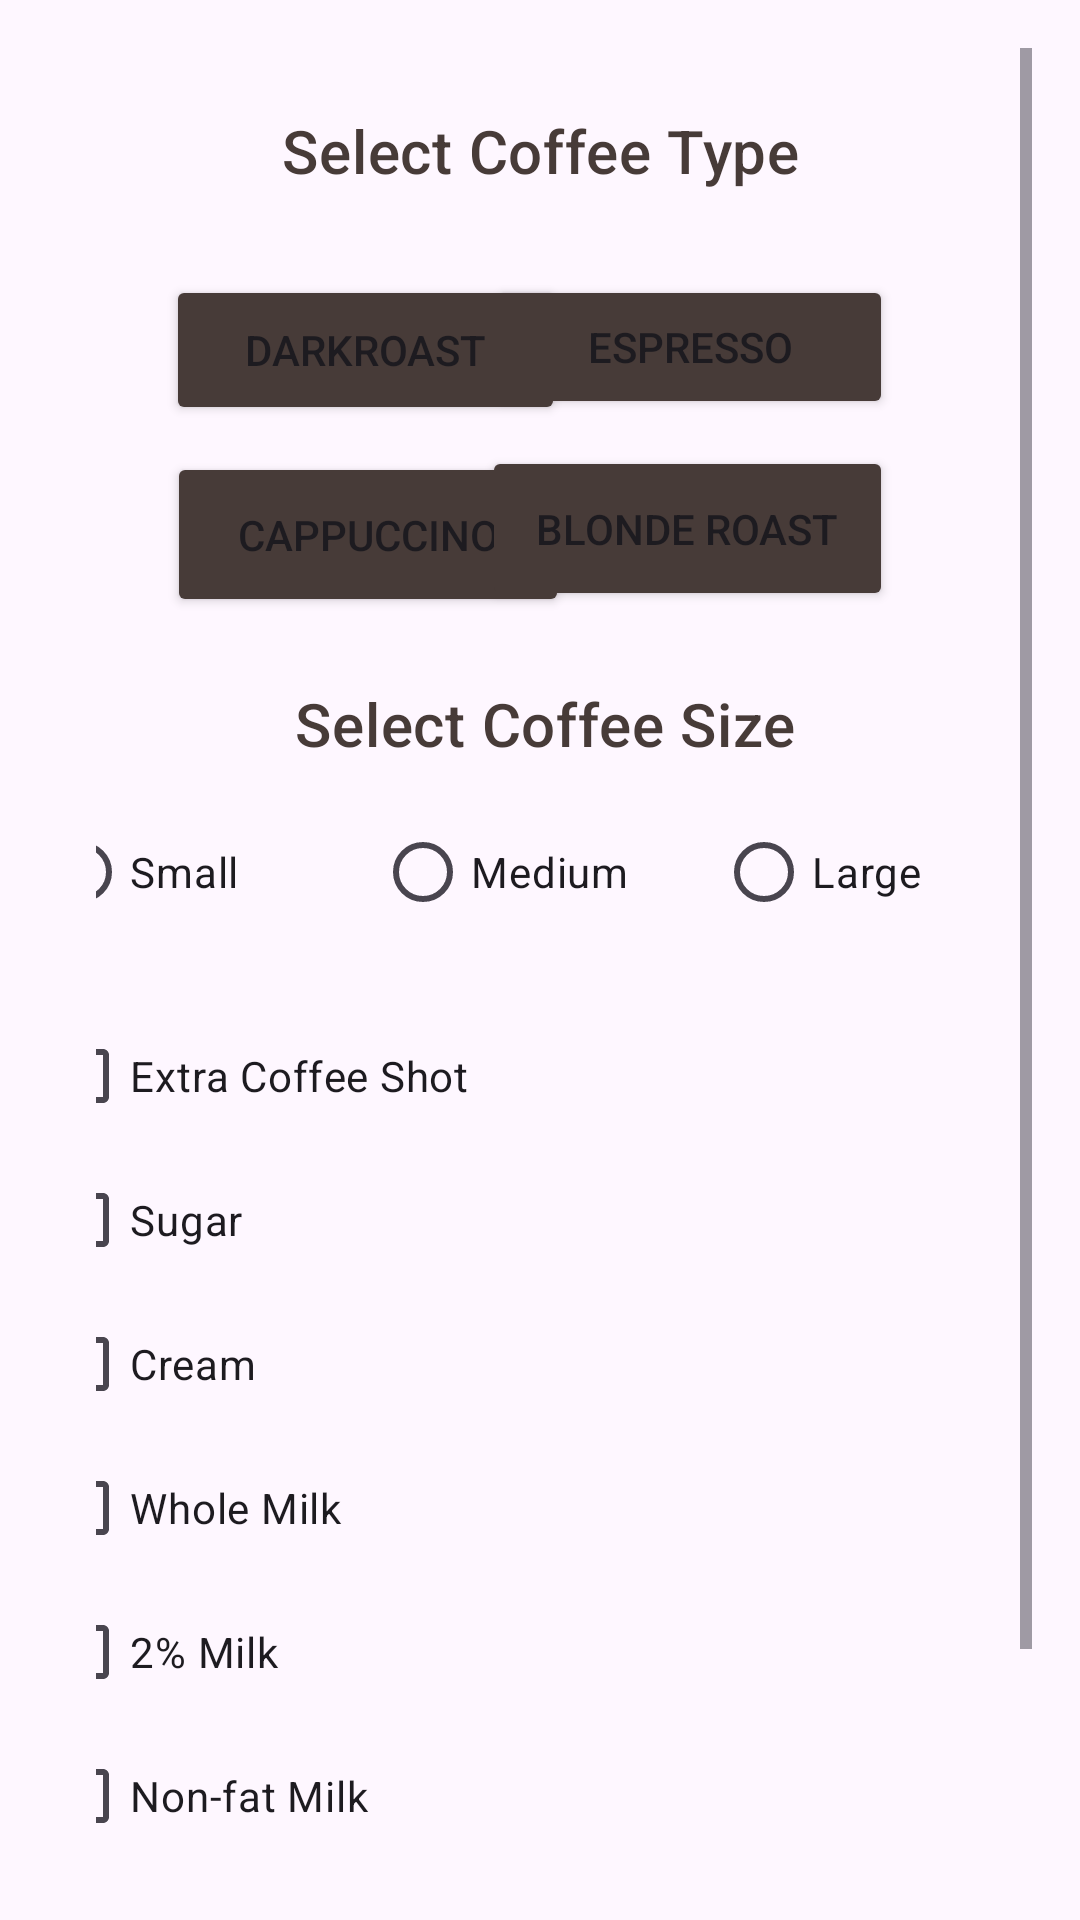

Android layout source for this screen:
<!-- AndroidManifest.xml: application theme Theme.AndroidAPPCoffee -->
<!-- res/layout/fragment_order.xml -->
<?xml version="1.0" encoding="utf-8"?>
<FrameLayout xmlns:android="http://schemas.android.com/apk/res/android"
    xmlns:app="http://schemas.android.com/apk/res-auto"
    xmlns:tools="http://schemas.android.com/tools"
    android:layout_width="match_parent"
    android:layout_height="match_parent"
    tools:context=".Order">
<ScrollView
    android:layout_width="match_parent"
    android:layout_height="match_parent"
    android:fillViewport="true"
    android:padding="16dp">

    <androidx.constraintlayout.widget.ConstraintLayout
        android:layout_width="match_parent"
        android:layout_height="wrap_content"
        android:padding="16dp">


        <TextView
            android:id="@+id/textViewSelectCoffeeType"
            style="@style/TextAppearance.MaterialComponents.Headline6"
            android:layout_width="0dp"
            android:layout_height="wrap_content"
            android:gravity="center"
            android:text="Select Coffee Type"
            android:textColor="#473B38"
            app:layout_constraintBottom_toBottomOf="parent"
            app:layout_constraintEnd_toEndOf="parent"
            app:layout_constraintStart_toStartOf="parent"
            app:layout_constraintTop_toTopOf="parent"
            app:layout_constraintVertical_bias="0.007"
            tools:layout_editor_absoluteY="16dp" />


        <Button
            android:id="@+id/button_espresso"
            android:layout_width="135dp"
            android:layout_height="48dp"
            android:layout_marginTop="28dp"
            android:backgroundTint="#473B38"
            android:text="Espresso"
            app:layout_constraintBottom_toBottomOf="parent"
            app:layout_constraintEnd_toEndOf="parent"
            app:layout_constraintHorizontal_bias="0.812"
            app:layout_constraintStart_toStartOf="parent"
            app:layout_constraintTop_toBottomOf="@+id/textViewSelectCoffeeType"
            app:layout_constraintVertical_bias="0.0" />

        <Button
            android:id="@+id/button_DarkRoast"
            android:layout_width="133dp"
            android:layout_height="50dp"
            android:layout_marginTop="28dp"
            android:backgroundTint="#473B38"
            android:text="DarkRoast"
            app:layout_constraintBottom_toTopOf="@+id/button_blondeRoast"
            app:layout_constraintEnd_toEndOf="parent"
            app:layout_constraintHorizontal_bias="0.143"
            app:layout_constraintStart_toStartOf="parent"
            app:layout_constraintTop_toBottomOf="@+id/textViewSelectCoffeeType"
            app:layout_constraintVertical_bias="0.0" />

        <Button
            android:id="@+id/button_cappuccino"
            android:layout_width="134dp"
            android:layout_height="55dp"
            android:layout_marginTop="9dp"
            android:backgroundTint="#473B38"
            android:text="Cappuccino"

            app:layout_constraintBottom_toBottomOf="parent"
            app:layout_constraintEnd_toEndOf="parent"
            app:layout_constraintHorizontal_bias="0.147"
            app:layout_constraintStart_toStartOf="parent"
            app:layout_constraintTop_toBottomOf="@+id/button_DarkRoast"
            app:layout_constraintVertical_bias="0.0" />

        <Button
            android:id="@+id/button_blondeRoast"
            android:layout_width="137dp"
            android:layout_height="55dp"
            android:layout_marginTop="9dp"
            android:backgroundTint="#473B38"
            android:text="Blonde Roast"
            app:layout_constraintBottom_toBottomOf="parent"
            app:layout_constraintEnd_toEndOf="parent"
            app:layout_constraintHorizontal_bias="0.809"
            app:layout_constraintStart_toStartOf="parent"
            app:layout_constraintTop_toBottomOf="@+id/button_espresso"
            app:layout_constraintVertical_bias="0.0" />

        <LinearLayout
            android:id="@+id/linearLayout"
            android:layout_width="341dp"
            android:layout_height="509dp"
            android:orientation="vertical"
            app:layout_constraintBottom_toBottomOf="parent"
            app:layout_constraintEnd_toEndOf="parent"
            app:layout_constraintHorizontal_bias="0.47"
            app:layout_constraintStart_toStartOf="parent"
            app:layout_constraintTop_toBottomOf="@+id/button_blondeRoast"
            app:layout_constraintVertical_bias="0.91">


            <TextView
                android:id="@+id/textView"
                style="@style/TextAppearance.MaterialComponents.Headline6"
                android:layout_width="match_parent"
                android:layout_height="wrap_content"
                android:layout_marginTop="24dp"
                android:gravity="center"
                android:text="Select Coffee Size"
                android:textColor="#473B38"
                app:layout_constraintEnd_toEndOf="parent"
                app:layout_constraintStart_toStartOf="parent"
                app:layout_constraintTop_toBottomOf="@+id/button_blondeRoast" />

            <RadioGroup
                android:id="@+id/coffeeTypeRadioGroup"
                android:layout_width="match_parent"
                android:layout_height="68dp"
                android:layout_marginTop="12dp"
                android:orientation="horizontal"
                app:layout_constraintEnd_toEndOf="parent"
                app:layout_constraintStart_toStartOf="parent"
                app:layout_constraintTop_toBottomOf="@+id/textView">

                <RadioButton
                    android:id="@+id/radio_small"
                    android:layout_width="0dp"
                    android:layout_height="wrap_content"
                    android:layout_weight="1"
                    android:text="Small" />

                <RadioButton
                    android:id="@+id/radio_medium"
                    android:layout_width="0dp"
                    android:layout_height="wrap_content"
                    android:layout_weight="1"
                    android:text="Medium" />

                <RadioButton
                    android:id="@+id/radio_large"
                    android:layout_width="0dp"
                    android:layout_height="wrap_content"
                    android:layout_weight="1"
                    android:text="Large" />

            </RadioGroup>

            <TextView
                android:id="@+id/textViewSelectCoffeeSize"
                style="@style/TextAppearance.MaterialComponents.Headline6"
                android:layout_width="51dp"
                android:layout_height="55dp"
                android:gravity="center"
                android:padding="8dp"
                android:text="@string/select_coffee_size"
                android:textColor="#473B38"
                android:visibility="gone"
                app:layout_constraintBottom_toBottomOf="parent"
                app:layout_constraintEnd_toEndOf="parent"
                app:layout_constraintStart_toStartOf="parent"
                app:layout_constraintTop_toBottomOf="@+id/coffeeTypeRadioGroup" />

            <RadioGroup
                android:id="@+id/coffeeSizeRadioGroup"
                android:layout_width="match_parent"
                android:layout_height="wrap_content"
                android:orientation="vertical"
                android:visibility="gone"
                app:layout_constraintBottom_toBottomOf="parent"
                app:layout_constraintEnd_toEndOf="parent"
                app:layout_constraintStart_toStartOf="parent"
                app:layout_constraintTop_toBottomOf="@+id/coffeeTypeRadioGroup">

                <RadioButton
                    android:id="@+id/Small_RadioBtn"
                    android:layout_width="match_parent"
                    android:layout_height="match_parent"
                    android:text="Small" />

                <RadioButton
                    android:id="@+id/medium_RadioBtn"
                    android:layout_width="match_parent"
                    android:layout_height="match_parent"
                    android:text="Medium" />

                <RadioButton
                    android:id="@+id/Large_RadioBtn"
                    android:layout_width="match_parent"
                    android:layout_height="match_parent"
                    android:text="Large" />


            </RadioGroup>

            <TextView
                android:id="@+id/textViewSelectExtras"
                style="@style/TextAppearance.MaterialComponents.Headline6"
                android:layout_width="match_parent"
                android:layout_height="wrap_content"
                android:gravity="center"
                android:padding="8dp"
                android:text="@string/select_extras"
                android:textColor="#473B38"
                android:visibility="gone" />

            <CheckBox
                android:id="@+id/checkbox_extra_shot"
                android:layout_width="match_parent"
                android:layout_height="wrap_content"
                android:text="Extra Coffee Shot" />

            <CheckBox
                android:id="@+id/checkbox_sugar"
                android:layout_width="match_parent"
                android:layout_height="wrap_content"
                android:text="Sugar" />

            <CheckBox
                android:id="@+id/checkbox_cream"
                android:layout_width="match_parent"
                android:layout_height="wrap_content"
                android:text="Cream" />

            
            <CheckBox
                android:id="@+id/checkbox_whole_milk"
                android:layout_width="match_parent"
                android:layout_height="wrap_content"
                android:text="Whole Milk" />

            <CheckBox
                android:id="@+id/checkbox_two_percent_milk"
                android:layout_width="match_parent"
                android:layout_height="wrap_content"
                android:text="2% Milk" />

            <CheckBox
                android:id="@+id/checkbox_non_fat_milk"
                android:layout_width="match_parent"
                android:layout_height="wrap_content"
                android:text="Non-fat Milk" />

            <CheckBox
                android:id="@+id/checkbox_almond_milk"
                android:layout_width="match_parent"
                android:layout_height="wrap_content"
                android:text="Almond Milk" />


            <Button
                android:id="@+id/continueButton"
                android:layout_width="match_parent"
                android:layout_height="wrap_content"
                android:backgroundTint="#473B38"
                android:enabled="false"
                android:text="Continue"
                android:textColor="@color/white"
                android:textSize="17sp" />


        </LinearLayout>


    </androidx.constraintlayout.widget.ConstraintLayout>
</ScrollView>
</FrameLayout>
<!-- resources referenced by this layout -->
<resources>
  <string name="select_coffee_size">Size</string>
  <string name="select_extras">select extra\n</string>
  <style name="Theme.AndroidAPPCoffee" parent="Base.Theme.AndroidAPPCoffee" />
  <style name="Base.Theme.AndroidAPPCoffee" parent="Theme.Material3.DayNight.NoActionBar">
          
          
      </style>
  <!-- not gathered from this repository: default colours our renderer supplied (Android Studio template values) -->
  <color name="white">#FFFFFFFF</color>
</resources>
